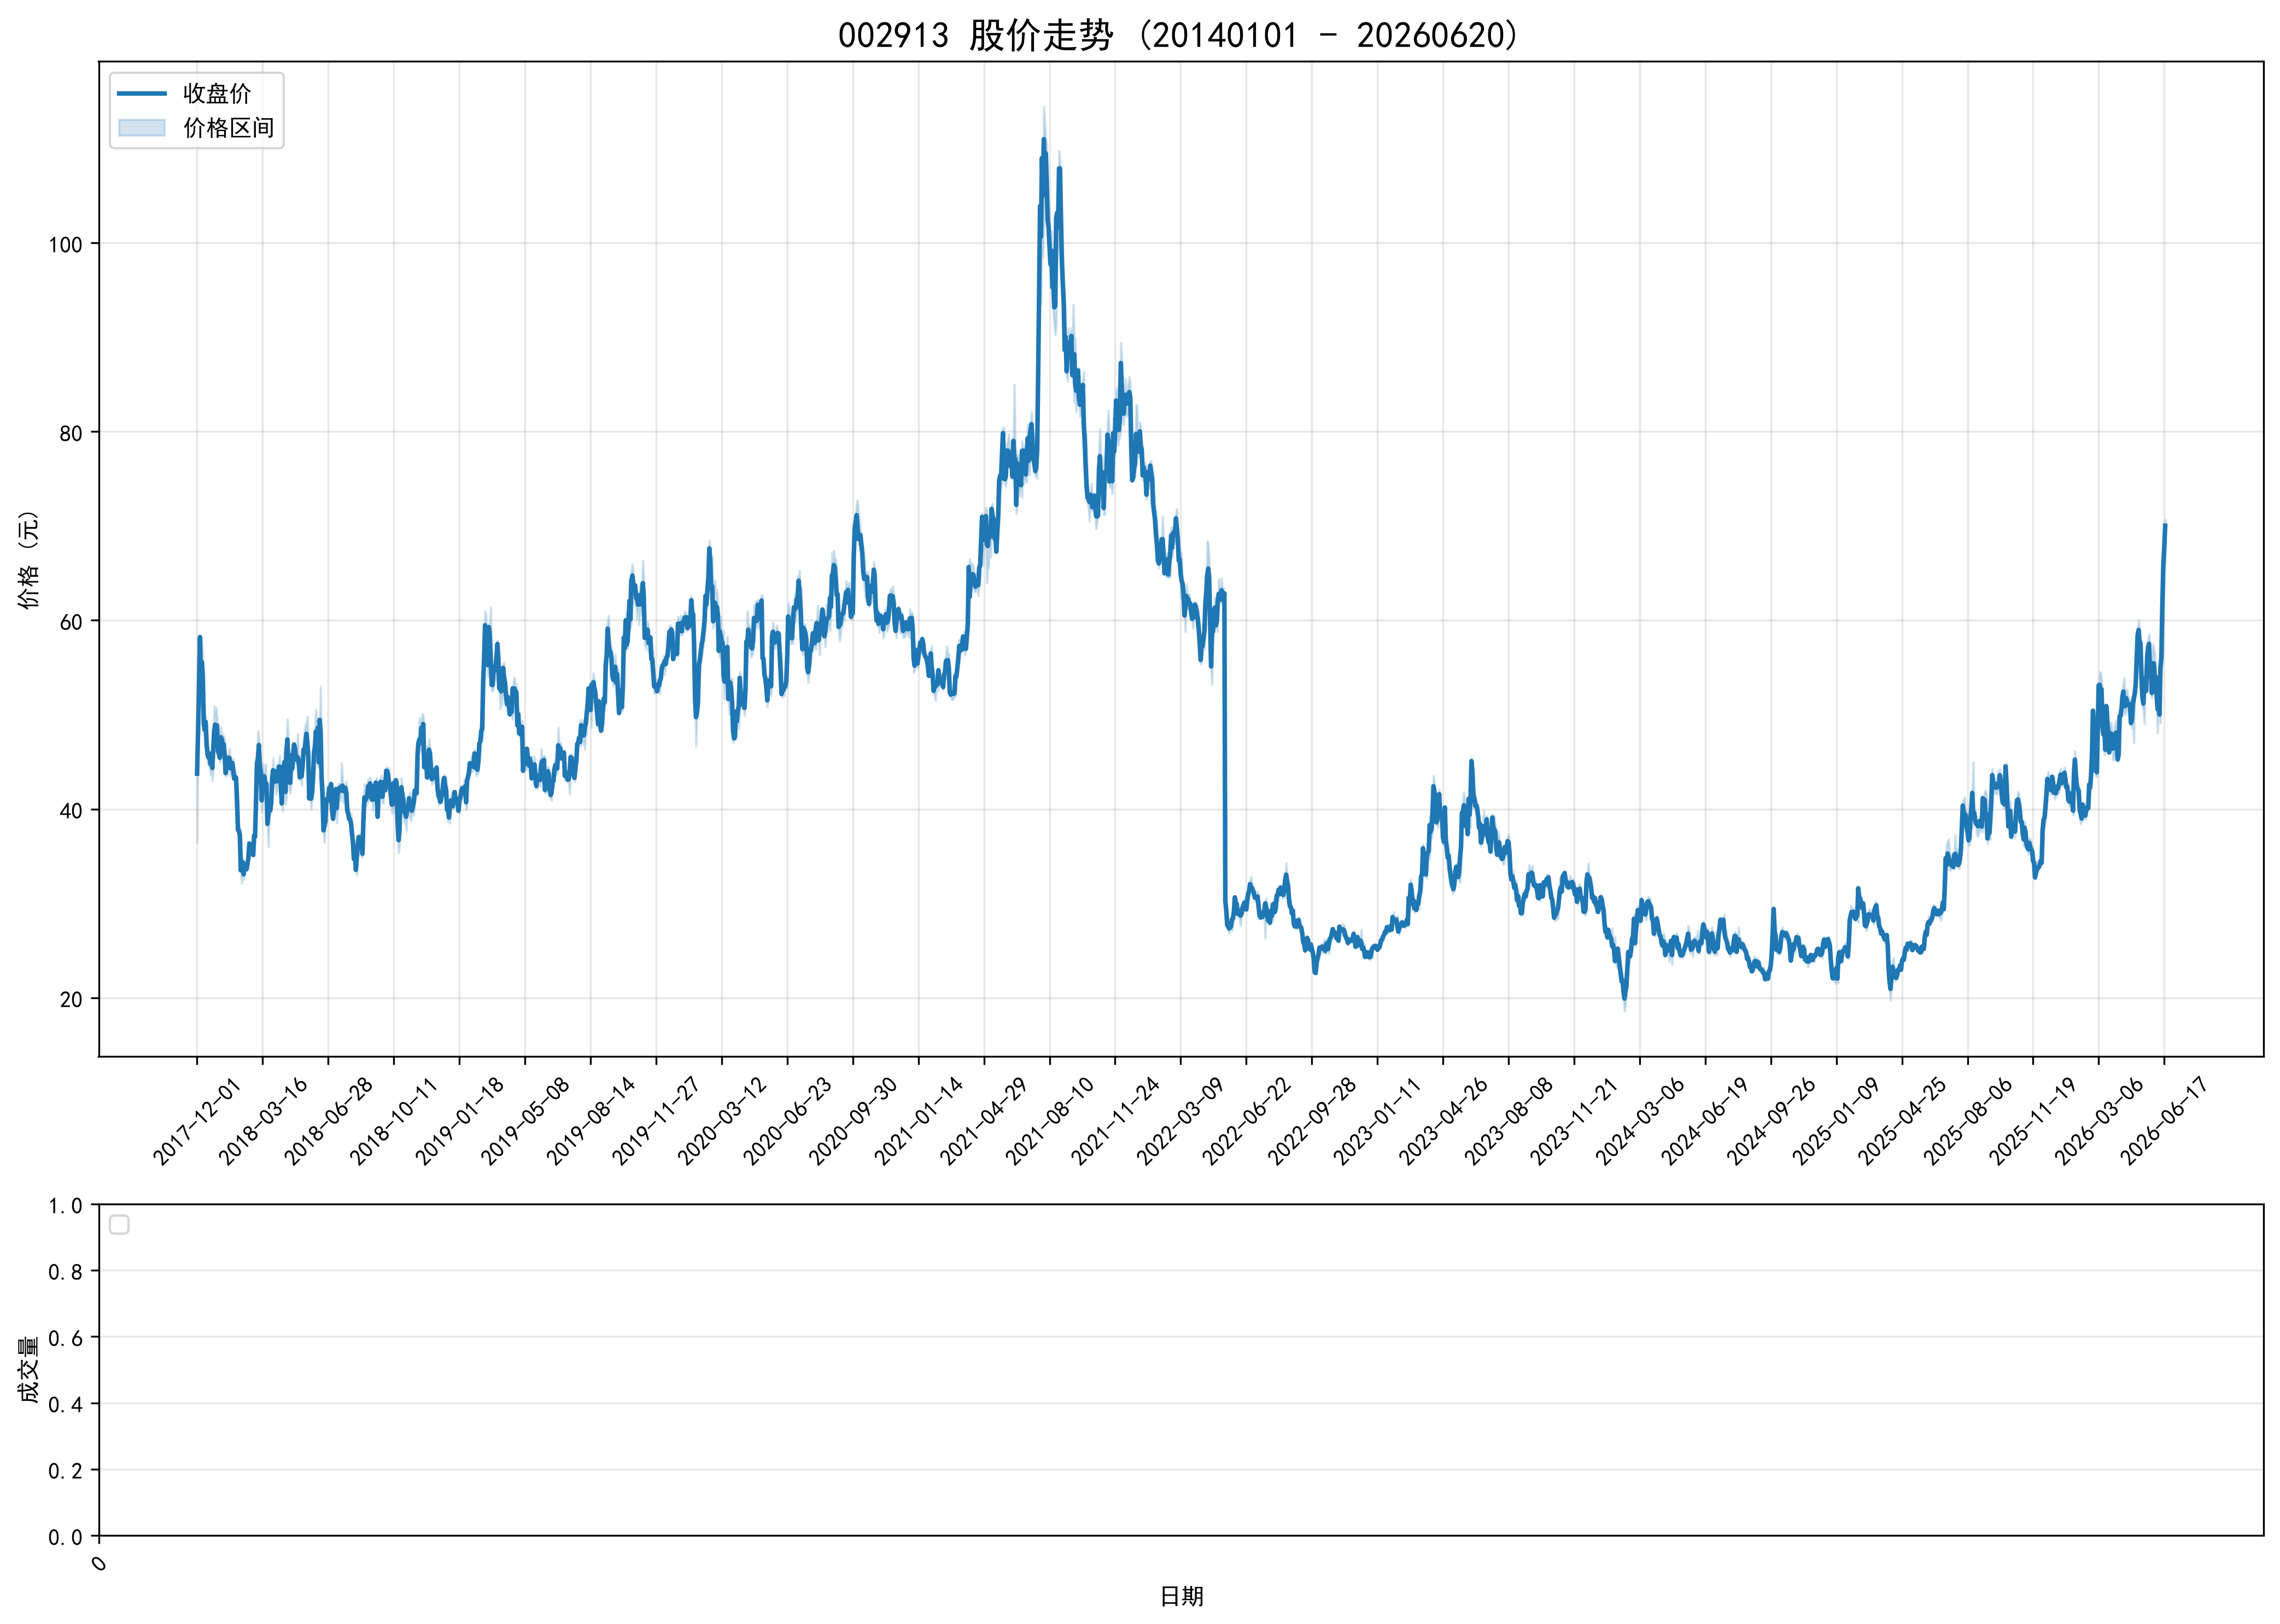

The table this chart was drawn from, first rows:
ts_code, trade_date, open, high, low, close, volume, turnover, factor, prev_close, avg_price, high_limit, low_limit, turnover_rate, amp_rate, quote_rate, is_paused, is_st
002913.SZ, 20171201, 36.46, 43.75, 36.46, 43.75, 19716, 855946, 1.0, 30.38, 43.41, 43.75, 19.44, 0.0547, 24, 44.01, 0, 0
002913.SZ, 20171204, 48.13, 48.13, 48.13, 48.13, 12558, 604417, 1.0, 43.75, 48.13, 48.13, 39.38, 0.0349, 0.0, 10.01, 0, 0
002913.SZ, 20171205, 52.94, 52.94, 52.94, 52.94, 71745, 3798180, 1.0, 48.13, 52.94, 52.94, 43.32, 0.1992, 0.0, 9.994, 0, 0
002913.SZ, 20171206, 57.0, 58.23, 53.01, 58.23, 16758520, 937802588, 1.0, 52.94, 55.96, 58.23, 47.65, 46.53, 9.86, 9.992, 0, 0
002913.SZ, 20171207, 56.6, 56.8, 53.4, 53.58, 13355578, 737585416, 1.0, 58.23, 55.23, 64.05, 52.41, 37.09, 5.839, -7.986, 0, 0
002913.SZ, 20171208, 51.2, 58.18, 51.06, 55.6, 15261199, 850779838, 1.0, 53.58, 55.75, 58.94, 48.22, 42.38, 13.29, 3.77, 0, 0
002913.SZ, 20171211, 54.07, 56.44, 53.0, 54.13, 9645304, 525008616, 1.0, 55.6, 54.43, 61.16, 50.04, 26.78, 6.187, -2.644, 0, 0
002913.SZ, 20171212, 52.88, 52.88, 49.0, 49.0, 11121508, 565806662, 1.0, 54.13, 50.88, 59.54, 48.72, 30.88, 7.168, -9.477, 0, 0
002913.SZ, 20171213, 48.0, 49.85, 47.66, 48.38, 6309695, 306717997, 1.0, 49.0, 48.61, 53.9, 44.1, 17.52, 4.469, -1.265, 0, 0
002913.SZ, 20171214, 48.4, 49.87, 48.21, 49.24, 6394302, 314183829, 1.0, 48.38, 49.13, 53.22, 43.54, 17.76, 3.431, 1.778, 0, 0
002913.SZ, 20171215, 48.71, 48.97, 46.4, 46.84, 6889120, 327976626, 1.0, 49.24, 47.61, 54.16, 44.32, 19.13, 5.219, -4.874, 0, 0
002913.SZ, 20171218, 47.15, 47.49, 45.03, 45.77, 4485968, 205738827, 1.0, 46.84, 45.86, 51.52, 42.16, 12.46, 5.252, -2.284, 0, 0
002913.SZ, 20171219, 45.63, 46.32, 44.71, 45.46, 4825599, 219380546, 1.0, 45.77, 45.46, 50.35, 41.19, 13.4, 3.518, -0.6773, 0, 0
002913.SZ, 20171220, 45.3, 46.13, 45.11, 45.87, 4426112, 202295851, 1.0, 45.46, 45.71, 50.01, 40.91, 12.29, 2.244, 0.9019, 0, 0
002913.SZ, 20171221, 45.5, 45.53, 43.61, 44.77, 5557563, 248139057, 1.0, 45.87, 44.65, 50.46, 41.28, 15.43, 4.186, -2.398, 0, 0
002913.SZ, 20171222, 44.61, 45.98, 44.39, 45.21, 4635168, 210370441, 1.0, 44.77, 45.39, 49.25, 40.29, 12.87, 3.551, 0.9828, 0, 0
002913.SZ, 20171225, 44.8, 44.9, 43.0, 44.35, 4939124, 216954935, 1.0, 45.21, 43.93, 49.73, 40.69, 13.71, 4.203, -1.902, 0, 0
002913.SZ, 20171226, 43.96, 47.36, 43.86, 46.4, 7296516, 336444218, 1.0, 44.35, 46.11, 48.79, 39.92, 20.26, 7.892, 4.622, 0, 0
002913.SZ, 20171227, 46.35, 50.88, 46.35, 48.3, 10656103, 514226687, 1.0, 46.4, 48.26, 51.04, 41.76, 29.59, 9.763, 4.095, 0, 0
002913.SZ, 20171228, 47.36, 49.98, 47.0, 48.95, 10282686, 500728541, 1.0, 48.3, 48.7, 53.13, 43.47, 28.55, 6.17, 1.346, 0, 0
002913.SZ, 20171229, 48.13, 50.78, 47.66, 47.97, 7695847, 376829875, 1.0, 48.95, 48.97, 53.85, 44.06, 21.37, 6.374, -2.002, 0, 0
002913.SZ, 20180102, 49.42, 49.83, 48.01, 48.85, 5745420, 280660021, 1.0, 47.97, 48.85, 52.77, 43.17, 15.95, 3.794, 1.835, 0, 0
002913.SZ, 20180103, 48.3, 48.38, 45.46, 46.09, 7845938, 365362298, 1.0, 48.85, 46.57, 53.74, 43.97, 21.79, 5.978, -5.65, 0, 0
002913.SZ, 20180104, 45.94, 47.05, 45.58, 45.83, 5263757, 243676008, 1.0, 46.09, 46.29, 50.7, 41.48, 14.62, 3.189, -0.5641, 0, 0
002913.SZ, 20180105, 45.4, 45.99, 44.9, 45.43, 4245934, 192580969, 1.0, 45.83, 45.36, 50.41, 41.25, 11.79, 2.378, -0.8728, 0, 0
002913.SZ, 20180108, 45.75, 48.69, 45.66, 47.6, 7318746, 345493448, 1.0, 45.43, 47.21, 49.97, 40.89, 20.32, 6.67, 4.777, 0, 0
002913.SZ, 20180109, 47.06, 47.54, 46.57, 47.38, 5400375, 254039571, 1.0, 47.6, 47.04, 52.36, 42.84, 15, 2.038, -0.4622, 0, 0
002913.SZ, 20180110, 47.45, 47.97, 45.81, 46.25, 4380846, 205292228, 1.0, 47.38, 46.86, 52.12, 42.64, 12.16, 4.559, -2.385, 0, 0
002913.SZ, 20180111, 45.35, 47.71, 45.35, 46.86, 5039953, 236023979, 1.0, 46.25, 46.83, 50.88, 41.63, 13.99, 5.103, 1.319, 0, 0
002913.SZ, 20180112, 46.58, 47.46, 45.58, 45.69, 3764903, 174475052, 1.0, 46.86, 46.34, 51.55, 42.17, 10.45, 4.012, -2.497, 0, 0
002913.SZ, 20180115, 45.68, 45.8, 43.5, 43.81, 4120050, 181975429, 1.0, 45.69, 44.17, 50.26, 41.12, 11.44, 5.034, -4.115, 0, 0
002913.SZ, 20180116, 43.83, 45.1, 43.8, 44.42, 3221994, 143220493, 1.0, 43.81, 44.45, 48.19, 39.43, 8.947, 2.967, 1.392, 0, 0
002913.SZ, 20180117, 44.36, 45.8, 43.61, 45.42, 4303677, 193426133, 1.0, 44.42, 44.94, 48.86, 39.98, 11.95, 4.93, 2.251, 0, 0
002913.SZ, 20180118, 45.17, 45.65, 44.63, 44.84, 2766355, 124392969, 1.0, 45.42, 44.97, 49.96, 40.88, 7.681, 2.246, -1.277, 0, 0
002913.SZ, 20180119, 44.88, 46.45, 44.88, 45.42, 3892028, 177681128, 1.0, 44.84, 45.65, 49.32, 40.36, 10.81, 3.501, 1.294, 0, 0
002913.SZ, 20180122, 45.12, 45.12, 43.52, 44.32, 2469286, 109160435, 1.0, 45.42, 44.21, 49.96, 40.88, 6.857, 3.523, -2.422, 0, 0
002913.SZ, 20180123, 44.04, 44.86, 43.77, 44.53, 2562366, 113561815, 1.0, 44.32, 44.32, 48.75, 39.89, 7.115, 2.459, 0.4738, 0, 0
002913.SZ, 20180124, 44.35, 45.35, 44.16, 44.89, 2681211, 120204640, 1.0, 44.53, 44.83, 48.98, 40.08, 7.445, 2.672, 0.8084, 0, 0
002913.SZ, 20180125, 44.7, 45.34, 44.15, 44.17, 2750800, 123060927, 1.0, 44.89, 44.74, 49.38, 40.4, 7.638, 2.651, -1.604, 0, 0
002913.SZ, 20180126, 44.0, 44.45, 43.11, 43.22, 3002950, 131172545, 1.0, 44.17, 43.68, 48.59, 39.75, 8.338, 3.034, -2.151, 0, 0
002913.SZ, 20180129, 43.25, 44.0, 43.01, 43.41, 1715472, 74445566, 1.0, 43.22, 43.4, 47.54, 38.9, 4.763, 2.291, 0.4396, 0, 0
002913.SZ, 20180130, 43.21, 43.62, 43.05, 43.32, 1456959, 62972857, 1.0, 43.41, 43.22, 47.75, 39.07, 4.046, 1.313, -0.2073, 0, 0
002913.SZ, 20180131, 43.14, 43.18, 40.61, 40.86, 2872531, 119259401, 1.0, 43.32, 41.52, 47.65, 38.99, 7.976, 5.933, -5.679, 0, 0
002913.SZ, 20180201, 40.86, 41.24, 37.02, 37.78, 3225583, 125923150, 1.0, 40.86, 39.04, 44.95, 36.77, 8.957, 10.33, -7.538, 0, 0
002913.SZ, 20180202, 38.0, 38.42, 36.9, 37.72, 1964454, 74309704, 1.0, 37.78, 37.83, 41.56, 34.0, 5.455, 4.023, -0.1588, 0, 0
002913.SZ, 20180205, 36.99, 37.98, 36.8, 37.22, 1675645, 62690114, 1.0, 37.72, 37.41, 41.49, 33.95, 4.653, 3.128, -1.326, 0, 0
002913.SZ, 20180206, 36.5, 37.0, 33.5, 33.5, 2727305, 96228848, 1.0, 37.22, 35.28, 40.94, 33.5, 7.573, 9.403, -9.995, 0, 0
002913.SZ, 20180207, 34.6, 34.9, 32.11, 34.19, 2566250, 87272364, 1.0, 33.5, 34.01, 36.85, 30.15, 7.126, 8.328, 2.06, 0, 0
002913.SZ, 20180208, 33.89, 34.85, 33.85, 34.37, 1910295, 65860801, 1.0, 34.19, 34.48, 37.61, 30.77, 5.304, 2.925, 0.5265, 0, 0
002913.SZ, 20180209, 33.3, 33.68, 32.5, 33.08, 1952730, 64753965, 1.0, 34.37, 33.16, 37.81, 30.93, 5.422, 3.433, -3.753, 0, 0
002913.SZ, 20180212, 33.61, 34.39, 33.3, 34.05, 1622800, 55216751, 1.0, 33.08, 34.03, 36.39, 29.77, 4.506, 3.295, 2.932, 0, 0
002913.SZ, 20180213, 34.12, 34.35, 33.69, 33.77, 1562161, 53144992, 1.0, 34.05, 34.02, 37.46, 30.65, 4.338, 1.938, -0.8223, 0, 0
002913.SZ, 20180214, 33.7, 34.05, 33.6, 33.61, 866844, 29301857, 1.0, 33.77, 33.8, 37.15, 30.39, 2.407, 1.333, -0.4738, 0, 0
002913.SZ, 20180222, 33.98, 34.36, 33.78, 34.22, 1176203, 40166662, 1.0, 33.61, 34.15, 36.97, 30.25, 3.266, 1.726, 1.815, 0, 0
002913.SZ, 20180223, 34.15, 35.12, 34.0, 34.83, 1811024, 62841545, 1.0, 34.22, 34.7, 37.64, 30.8, 5.029, 3.273, 1.783, 0, 0
002913.SZ, 20180226, 35.32, 36.55, 35.31, 36.35, 2879996, 103856116, 1.0, 34.83, 36.06, 38.31, 31.35, 7.997, 3.56, 4.364, 0, 0
002913.SZ, 20180227, 36.16, 36.35, 35.83, 36.02, 2146500, 77470208, 1.0, 36.35, 36.09, 39.99, 32.72, 5.96, 1.431, -0.9078, 0, 0
002913.SZ, 20180228, 35.45, 35.67, 35.2, 35.4, 1583087, 56151882, 1.0, 36.02, 35.47, 39.62, 32.42, 4.396, 1.305, -1.721, 0, 0
002913.SZ, 20180301, 35.11, 36.35, 35.02, 35.99, 1717914, 61620763, 1.0, 35.4, 35.87, 38.94, 31.86, 4.77, 3.757, 1.667, 0, 0
002913.SZ, 20180302, 35.69, 36.13, 35.07, 35.13, 1678991, 59761648, 1.0, 35.99, 35.59, 39.59, 32.39, 4.662, 2.945, -2.39, 0, 0
... 2,012 more rows
